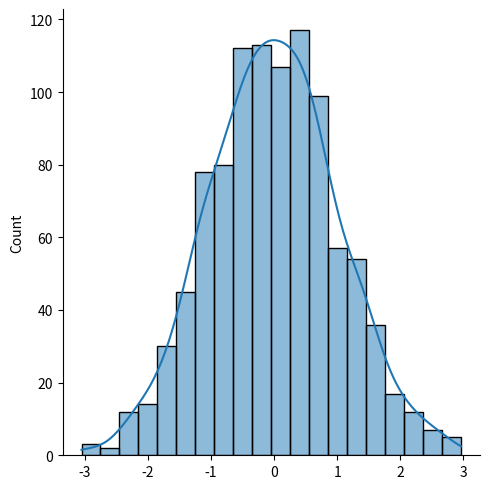

Source code (Python):
from numpy import random
import matplotlib.pyplot as plt
import seaborn as sns

# Generate 1000 random values from a normal distribution
data = random.normal(size=1000)

# Create a histogram + KDE curve
sns.displot(data, bins=20, kde=True)
plt.show()
